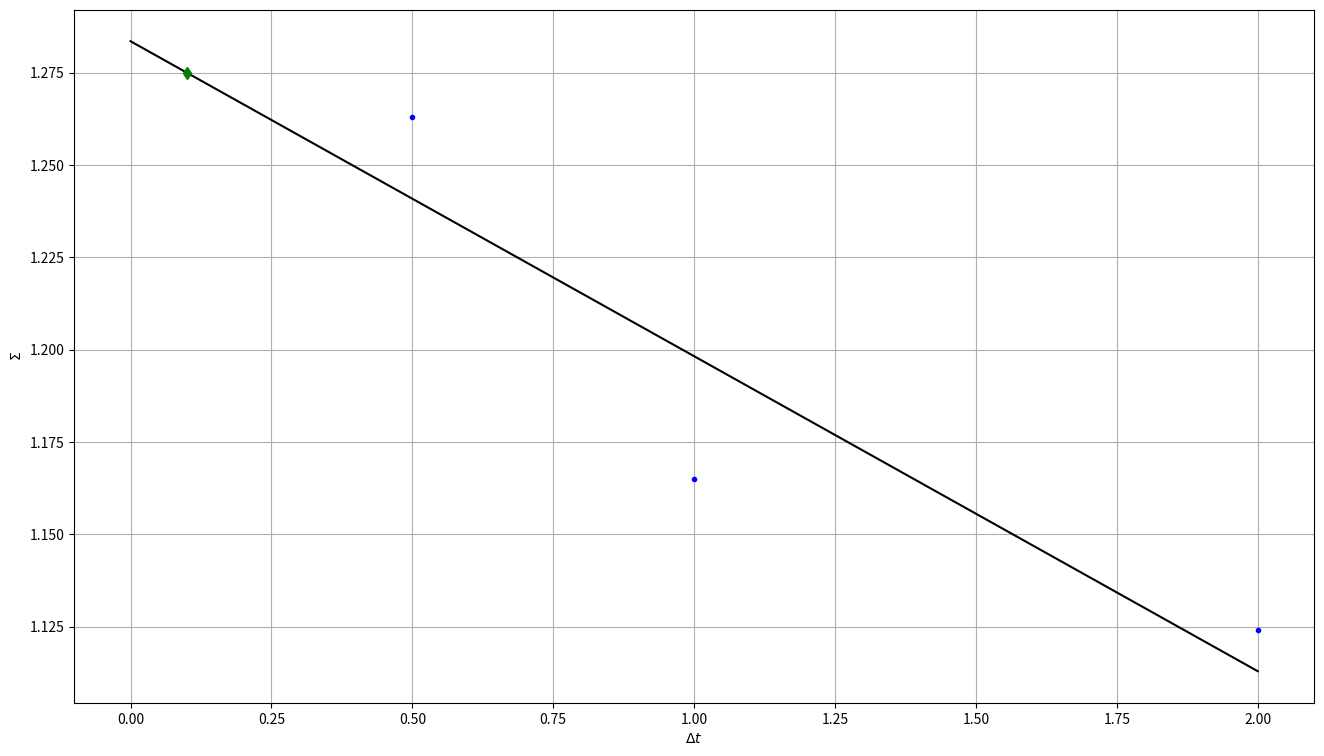

Here is the Python script that generated this plot:
import numpy as np
import matplotlib.pyplot as plt

h0 = 17.2 #cm

h1 = [21.7, 22.1, 21.9, 22.0, 21.5, 22.0] #cm
h2 = [18.0, 18.2, 18.1, 18.5, 18.1, 18.1] #cm

#everything is measured in absolute. To get deltaP subtract h0 and *2

h1 = [(i - h0) * 2 for i in h1]
h2 = [(i - h0) * 2 for i in h2]
# h = [[(j - h0) * 2 for j in i] for i in h]


h1 = np.array (h1)
h2 = np.array (h2)

plt.figure (figsize = (16, 9), dpi = 200)
plt.grid ()
plt.xlabel (r'$\Delta t$')
plt.ylabel (r'$\Sigma$')
x = [0.5, 1, 2]
y = [1.263, 1.165, 1.124]
plt.plot (x, y, ".b")
z = np.polyfit (x, y, 1)
X = np.linspace (0, 2, 1000)
z = np.poly1d (z)
plt.plot (X, z(X), "k-")
plt.plot (0.1, z(0.1), "dg")
print (z (0.1))
plt.savefig ("fig.png")
